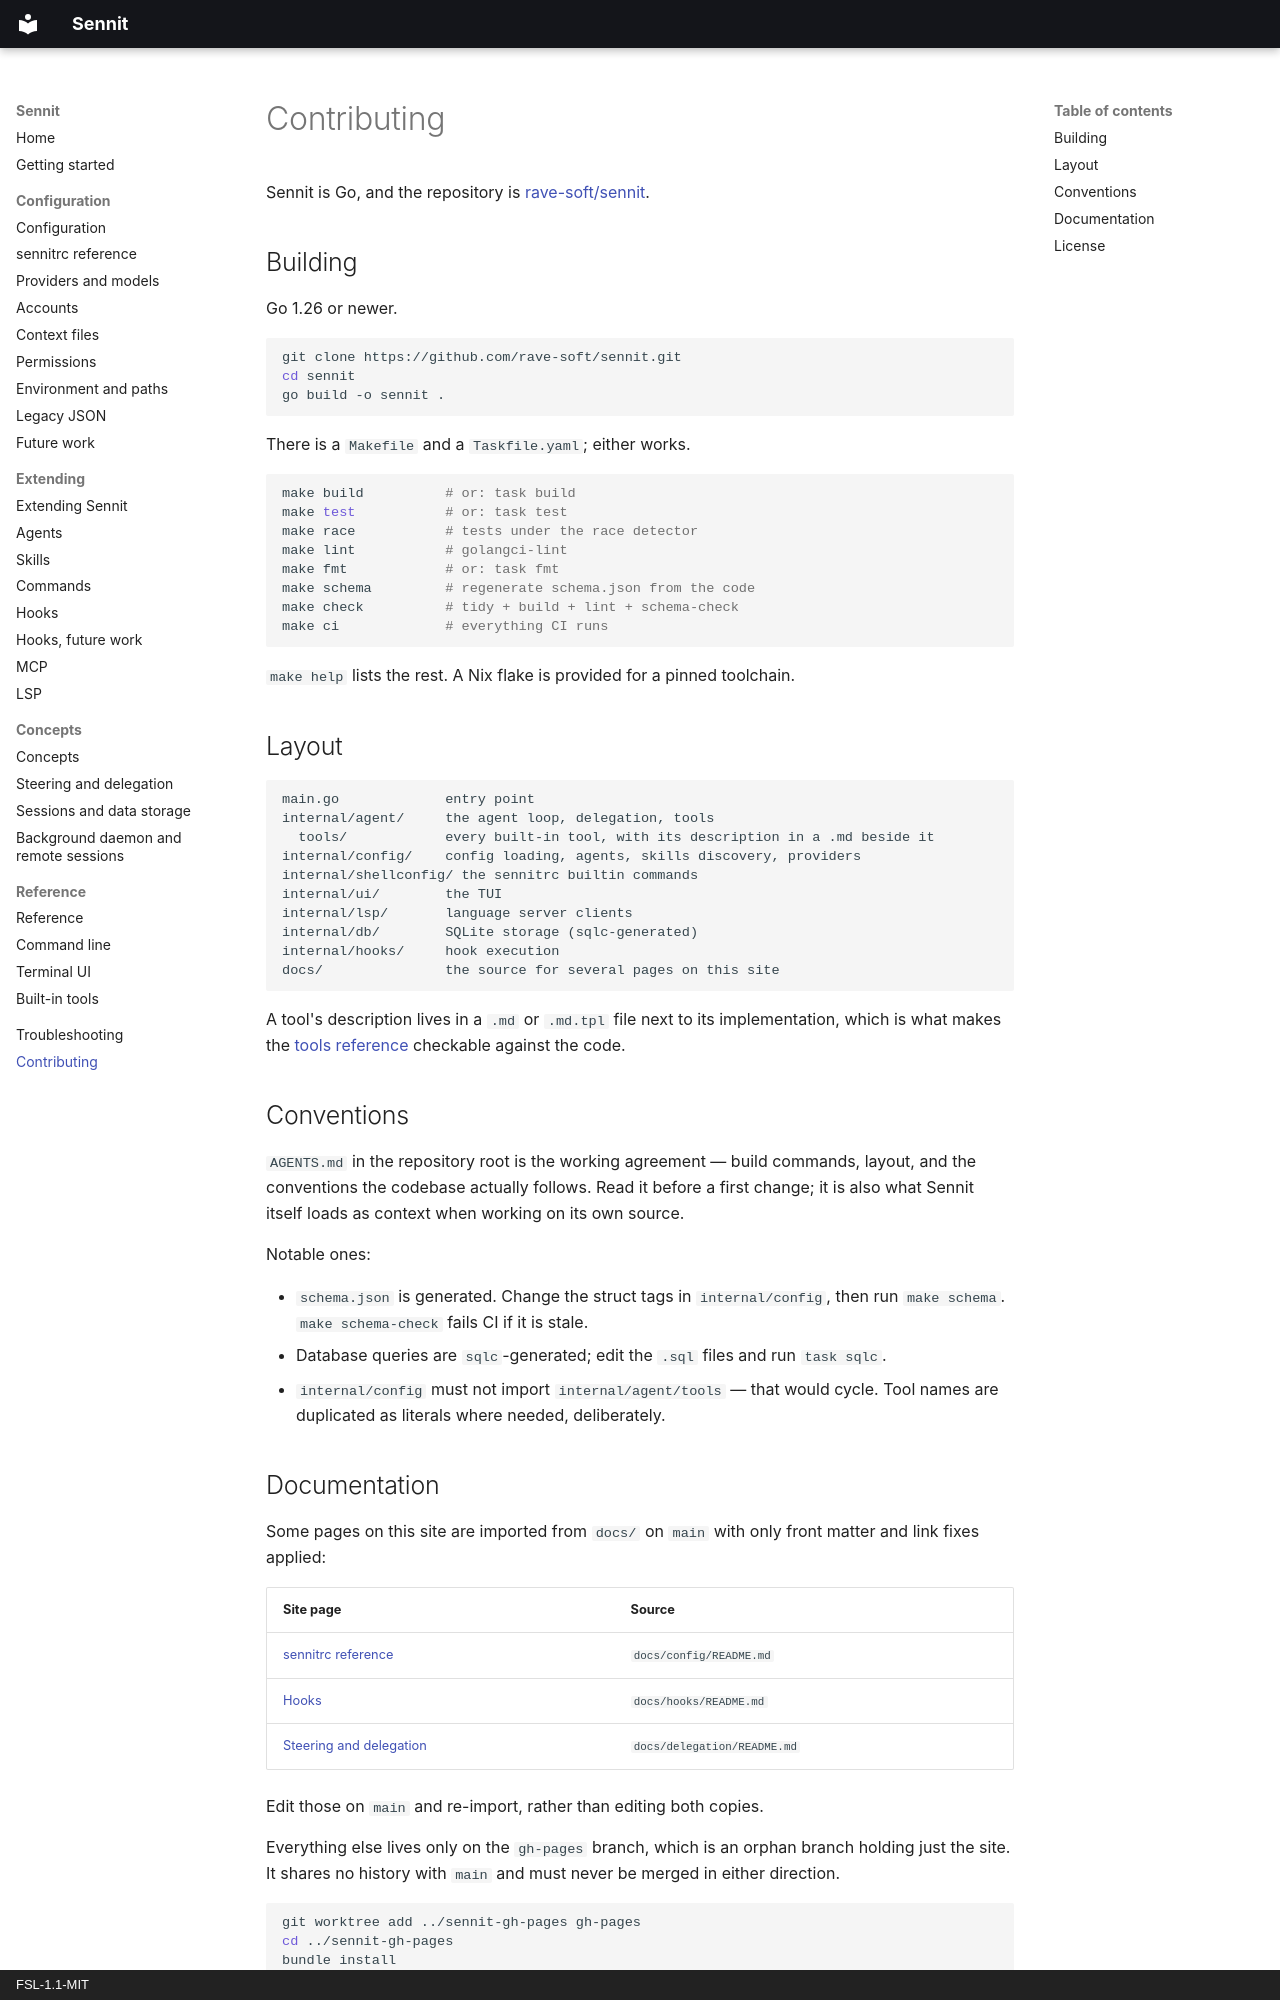

repository: rave-soft/sennit · page: contributing/index.html · generator: mkdocs · copyright: FSL-1.1-MIT

# Contributing

Sennit is Go, and the repository is
[rave-soft/sennit](https://github.com/rave-soft/sennit).

## Building

Go 1.26 or newer.

```sh
git clone https://github.com/rave-soft/sennit.git
cd sennit
go build -o sennit .
```

There is a `Makefile` and a `Taskfile.yaml`; either works.

```sh
make build          # or: task build
make test           # or: task test
make race           # tests under the race detector
make lint           # golangci-lint
make fmt            # or: task fmt
make schema         # regenerate schema.json from the code
make check          # tidy + build + lint + schema-check
make ci             # everything CI runs
```

`make help` lists the rest. A Nix flake is provided for a pinned toolchain.

## Layout

```
main.go             entry point
internal/agent/     the agent loop, delegation, tools
  tools/            every built-in tool, with its description in a .md beside it
internal/config/    config loading, agents, skills discovery, providers
internal/shellconfig/ the sennitrc builtin commands
internal/ui/        the TUI
internal/lsp/       language server clients
internal/db/        SQLite storage (sqlc-generated)
internal/hooks/     hook execution
docs/               the source for several pages on this site
```

A tool's description lives in a `.md` or `.md.tpl` file next to its
implementation, which is what makes the [tools reference](reference/tools.md)
checkable against the code.

## Conventions

`AGENTS.md` in the repository root is the working agreement — build commands,
layout, and the conventions the codebase actually follows. Read it before a
first change; it is also what Sennit itself loads as context when working on
its own source.

Notable ones:

- `schema.json` is generated. Change the struct tags in `internal/config`, then
  run `make schema`. `make schema-check` fails CI if it is stale.
- Database queries are `sqlc`-generated; edit the `.sql` files and run
  `task sqlc`.
- `internal/config` must not import `internal/agent/tools` — that would cycle.
  Tool names are duplicated as literals where needed, deliberately.
